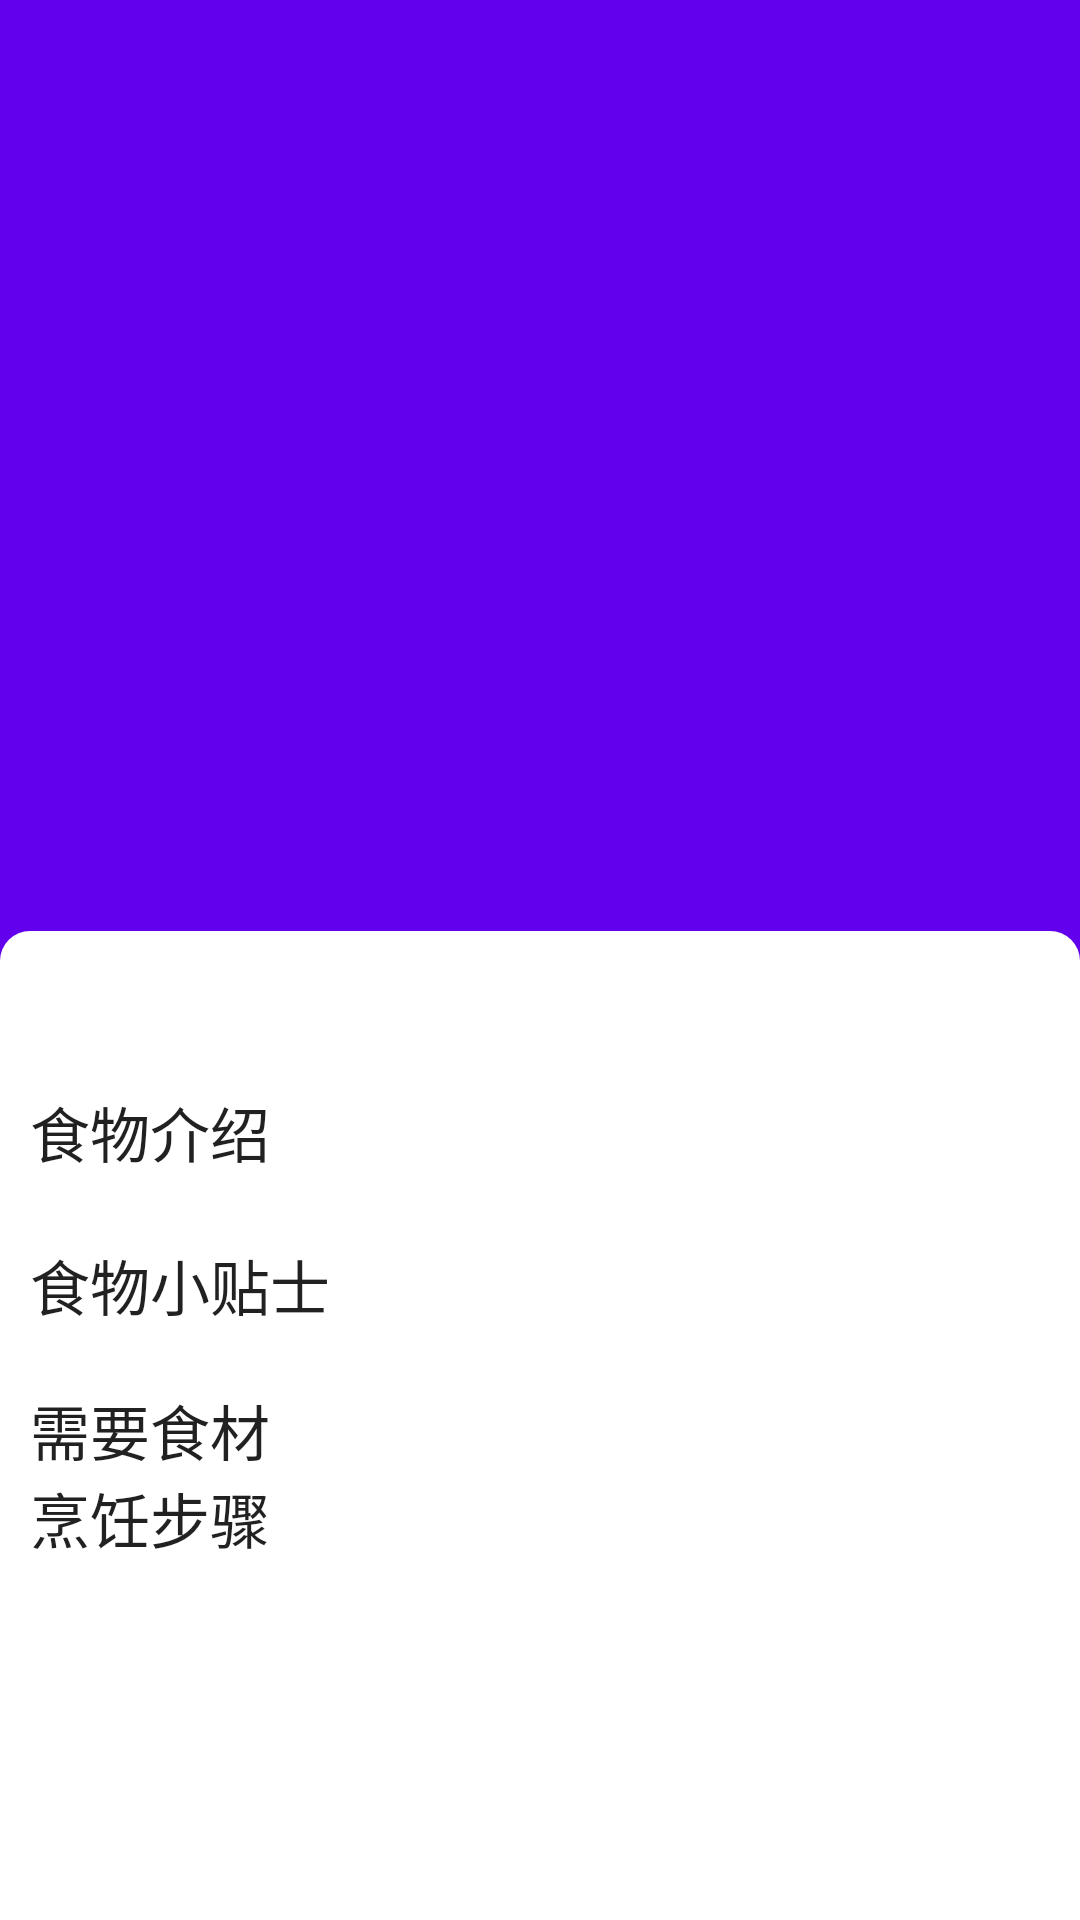

Android layout source for this screen:
<!-- AndroidManifest.xml: application theme AppTheme -->
<!-- res/layout/activity_detail.xml -->
<androidx.coordinatorlayout.widget.CoordinatorLayout
        xmlns:android="http://schemas.android.com/apk/res/android"
        xmlns:app="http://schemas.android.com/apk/res-auto"
        android:layout_width="match_parent"
        android:fitsSystemWindows="true"
        android:layout_height="match_parent">

    <com.google.android.material.appbar.AppBarLayout
            android:id="@+id/appbar"
            android:layout_width="match_parent"
            android:layout_height="320dp"
            android:theme="@style/ThemeOverlay.AppCompat.Dark.ActionBar">

        <com.google.android.material.appbar.CollapsingToolbarLayout
                android:id="@+id/collapsing_toolbar"
                android:layout_width="match_parent"
                android:layout_height="match_parent"
                app:contentScrim="?attr/colorPrimary"
                app:layout_scrollFlags="scroll|exitUntilCollapsed">

            <androidx.appcompat.widget.Toolbar
                    android:id="@+id/toolbar"
                    android:elevation="7dp"
                    app:layout_collapseMode="pin"
                    android:layout_width="match_parent"
                    app:theme="@style/PopupOverlay"
                    android:layout_height="?attr/actionBarSize"
            />
            <ImageView
                    android:layout_width="match_parent"
                    android:layout_height="match_parent"
                    android:scaleType="centerCrop"
                    android:id="@+id/cover_image"
                    android:fitsSystemWindows="true"
                    app:layout_collapseMode="parallax"
                    android:contentDescription="@string/dishes_cover_image"/>



        </com.google.android.material.appbar.CollapsingToolbarLayout>

    </com.google.android.material.appbar.AppBarLayout>

    <androidx.core.widget.NestedScrollView
            android:padding="10dp"
            android:layout_marginTop="-10dp"
            android:layout_width="match_parent"
            app:layout_behavior="@string/appbar_scrolling_view_behavior"
            android:background="@drawable/round_corner"
            android:layout_height="match_parent">
        <LinearLayout
                android:layout_width="match_parent"
                android:layout_height="match_parent"
                android:orientation="vertical"
                android:paddingTop="10dp">
            <TextView android:layout_width="match_parent"
                      android:layout_height="wrap_content"
                      style="@style/TextAppearance.AppCompat.Headline"
                      android:id="@+id/dishes_name"
            />
            <TextView android:layout_width="match_parent"
                      android:layout_height="wrap_content"
                      style="@style/TextAppearance.AppCompat.Title"
                      android:text="@string/dishes_description"
                      android:id="@+id/dishes_description_title"

            />
            <TextView android:layout_width="match_parent"
                      android:layout_height="wrap_content"
                      style="@style/TextAppearance.MaterialComponents.Body1"
            android:id="@+id/dishes_description"
            />
            <TextView android:layout_width="match_parent"
                      android:layout_height="wrap_content"
                      android:id="@+id/dishes_tips_title"
                      style="@style/TextAppearance.AppCompat.Title"
                      android:text="@string/dishes_tips"
            />
            <TextView android:layout_width="match_parent"
                      style="@style/TextAppearance.MaterialComponents.Body2"
                      android:layout_height="wrap_content"
            android:id="@+id/dishes_tips"
            />
            <include
                    android:id="@+id/dishes_details_info"
                    layout="@layout/partial_details_info"
                     />

        </LinearLayout>
    </androidx.core.widget.NestedScrollView>

</androidx.coordinatorlayout.widget.CoordinatorLayout>
<!-- res/layout/partial_details_info.xml (included above) -->
<?xml version="1.0" encoding="utf-8"?>
<LinearLayout
        xmlns:android="http://schemas.android.com/apk/res/android"
        xmlns:app="http://schemas.android.com/apk/res-auto"
        xmlns:tools="http://schemas.android.com/tools"
        android:layout_width="match_parent"
        android:layout_height="wrap_content"
        android:orientation="vertical"
        android:descendantFocusability="blocksDescendants"
        tools:showIn="@layout/activity_detail">




    <TextView android:layout_width="match_parent"
              android:layout_height="wrap_content"
              style="@style/TextAppearance.AppCompat.Title"
              android:text="@string/dishes_ingredients"/>
    <androidx.recyclerview.widget.RecyclerView
            android:id="@+id/rv_ingredient"
            android:layout_width="match_parent"
            android:layout_height="wrap_content"
           />

    <TextView android:layout_width="match_parent"
              android:layout_height="wrap_content"
              style="@style/TextAppearance.AppCompat.Title"
              android:text="@string/dishes_instructions"/>
    <androidx.recyclerview.widget.RecyclerView
            android:id="@+id/rv_step"
            android:layout_width="match_parent"
            android:layout_height="wrap_content" />


</LinearLayout>
<!-- resources referenced by this layout -->
<resources>
  <!-- drawable round_corner (drawable) -->
  <?xml version="1.0" encoding="UTF-8"?>
  <shape xmlns:android="http://schemas.android.com/apk/res/android"
         android:shape="rectangle">
      <gradient
              android:startColor="#ffffff"
              android:endColor="#ffffff"
              android:angle="270"/>
  
      <corners
              android:bottomRightRadius="10dp"
              android:bottomLeftRadius="10dp"
              android:topLeftRadius="10dp"
              android:topRightRadius="10dp"/>
  </shape>
  <string name="dishes_cover_image">食物封面图片</string>
  <string name="dishes_description">食物介绍</string>
  <string name="dishes_ingredients">需要食材</string>
  <string name="dishes_instructions">烹饪步骤</string>
  <string name="dishes_tips">食物小贴士</string>
  <style name="PopupOverlay" parent="ThemeOverlay.MaterialComponents" />
  <style name="AppTheme" parent="Theme.AppCompat.Light.NoActionBar">
          
          <item name="colorPrimary">@color/colorPrimary</item>
          <item name="colorPrimaryDark">@color/colorPrimaryDark</item>
          <item name="colorAccent">@color/colorAccent</item>
          <item name="android:windowTranslucentStatus">true</item>
          <item name="android:windowTranslucentNavigation">true</item>
  
  
  
      </style>
  <!-- not gathered from this repository: default colours our renderer supplied (Android Studio template values) -->
  <color name="colorPrimary">#FF6200EE</color>
  <color name="colorPrimaryDark">#FF3700B3</color>
  <color name="colorAccent">#FF03DAC5</color>
</resources>
